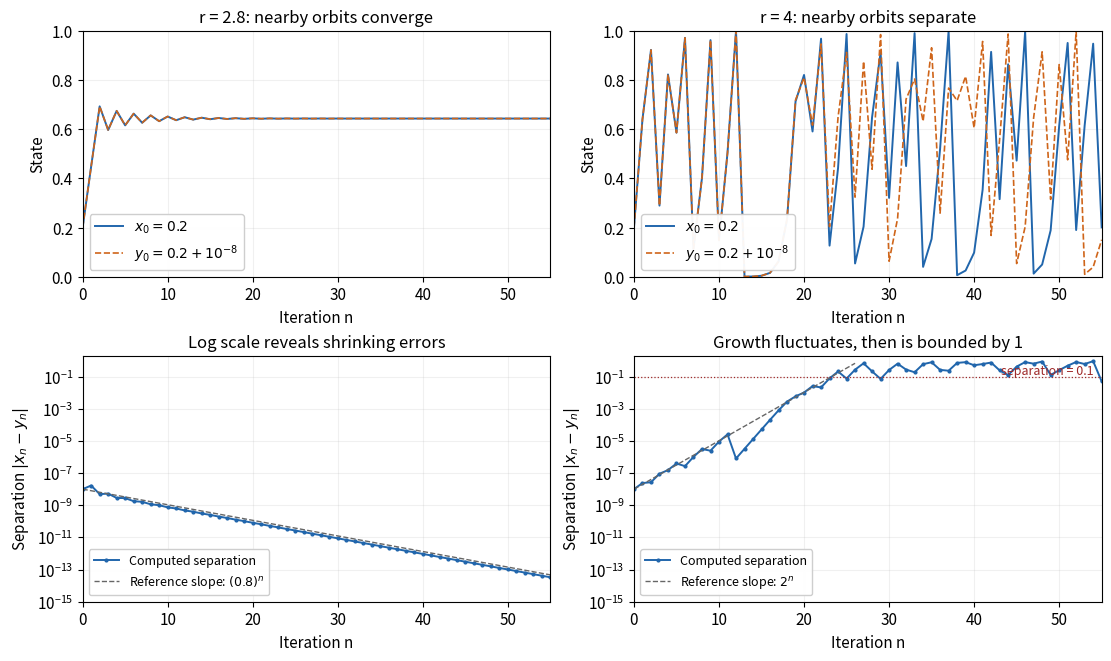

The matplotlib source for this figure:
"""Compare contraction and sensitive logistic evolution.

Tested with Python 3.14.4, NumPy 2.3.5 and Matplotlib 3.10.7.
Writes sensitive-dependence.png to the caller's working directory.
Uses only the dependencies in the repository's pyproject.toml.
"""

from pathlib import Path

import matplotlib
import numpy as np

matplotlib.use("Agg")
import matplotlib.pyplot as plt


def orbit(r, initial, steps):
    values = np.empty(steps + 1)
    values[0] = initial
    for n in range(steps):
        values[n + 1] = r * values[n] * (1 - values[n])
    return values


def main():
    plt.rcParams.update({"font.size": 11, "axes.titlesize": 12})
    fig, axes = plt.subplots(2, 2, figsize=(11, 6.5), layout="constrained", facecolor="white")
    steps = np.arange(56)
    initial = 0.2
    epsilon = 1e-8
    for col, r in enumerate((2.8, 4.0)):
        first = orbit(r, initial, 55)
        second = orbit(r, initial + epsilon, 55)
        upper, lower = axes[:, col]
        upper.plot(steps, first, color="#2166ac", lw=1.4, label=r"$x_0=0.2$")
        upper.plot(steps, second, color="#cf651a", lw=1.2, ls="--",
                   label=r"$y_0=0.2+10^{-8}$")
        upper.set(xlim=(0, 55), ylim=(0, 1), xlabel="Iteration n", ylabel="State",
                  title=f"r = {r:g}: " + ("nearby orbits converge" if col == 0 else "nearby orbits separate"))
        upper.legend(loc="lower left", fontsize=10, framealpha=0.95)
        separation = np.abs(first - second)
        # Mask exact zeros rather than assigning them a fictitious log distance.
        lower.semilogy(steps, np.where(separation > 0, separation, np.nan),
                       ".-", ms=4, color="#2166ac", lw=1.4, label="Computed separation")
        if col == 0:
            lower.semilogy(steps, epsilon * 0.8 ** steps, ls="--", color="#666666", lw=1,
                           label=r"Reference slope: $(0.8)^n$")
        else:
            growth_steps = steps[steps <= 26]
            lower.semilogy(growth_steps, epsilon * 2.0 ** growth_steps,
                           ls="--", color="#666666", lw=1,
                           label=r"Reference slope: $2^n$")
            lower.axhline(0.1, color="#9e2929", lw=0.9, ls=":")
            lower.text(54, 0.13, "separation = 0.1", color="#9e2929", ha="right", fontsize=9)
        lower.set(xlim=(0, 55), ylim=(1e-15, 2), xlabel="Iteration n",
                  ylabel=r"Separation $|x_n-y_n|$",
                  title="Log scale reveals shrinking errors" if col == 0 else "Growth fluctuates, then is bounded by 1")
        lower.legend(loc="lower left", fontsize=9, framealpha=0.95)
        for ax in (upper, lower):
            ax.set_facecolor("white")
            ax.grid(alpha=0.18)
    fig.savefig(Path.cwd() / "sensitive-dependence.png", dpi=120,
                facecolor="white", transparent=False)
    plt.close(fig)


if __name__ == "__main__":
    main()
